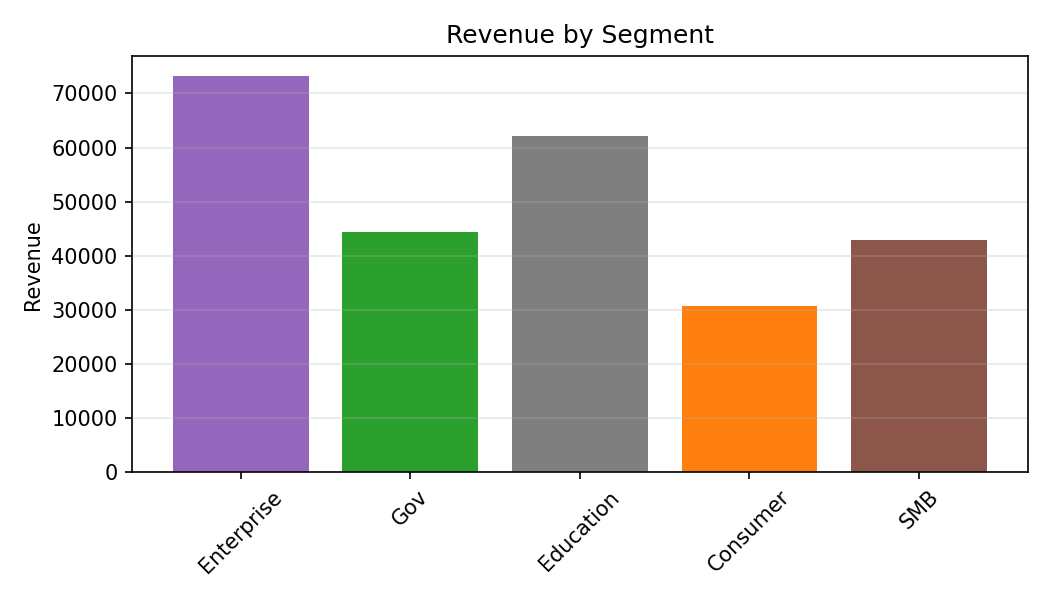

Data behind this chart, as committed beside it:
Category, Revenue
Enterprise, 73253
Gov, 44390
Education, 62153
Consumer, 30763
SMB, 42925
